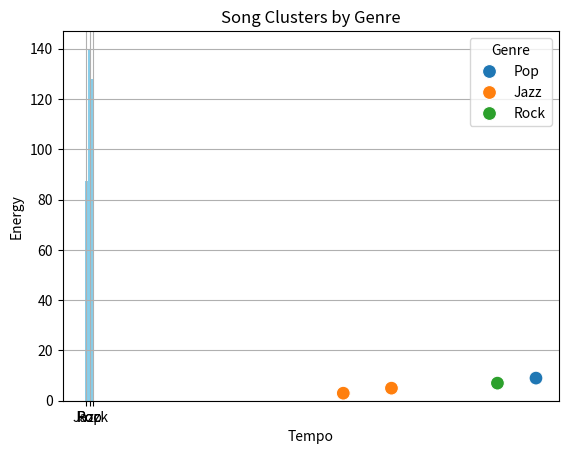

Generate this figure with matplotlib:
import pandas as pd
import matplotlib.pyplot as plt
import seaborn as sns
# We use a Dictionary (key: value pairs) to build it
data = {
    'Song Name': ['Song A', 'Song B', 'Song C', 'Song D'],
    'Tempo': [140, 80, 128, 95],
    'Energy': [9, 3, 7, 5],
    'Genre': ['Pop', 'Jazz', 'Rock', 'Jazz']
}

df = pd.DataFrame(data)

print("Here is the Data Frame: ")
print(df)

print(f"Here are the high energy songs: \n{df[df['Energy'] > 5]}")

jazz_songs = df[df['Genre'] == 'Jazz']
print(f"Jazz songs are: \n{jazz_songs}")

# Group by Genre, then calculate the mean of everything
genre_stats = df.groupby('Genre').mean(numeric_only=True)
print(genre_stats)

# This counts how many non-empty values are in each column for each genre
genre_counts = df.groupby('Genre').count()
print(genre_counts)


#Plotting using matplotlib bar chart
genres = genre_stats.index
tempos = genre_stats['Tempo']

plt.bar(genres, tempos, color='skyblue')

plt.xlabel('Music Genre')
plt.ylabel('Average Tempo (BPM)')
plt.title('Which Genre is Fastest?')
plt.show()

#Plotting using scatter plot
plt.scatter(df['Tempo'], df['Energy'], color='red')

plt.xlabel('Tempo')
plt.ylabel('Energy')
plt.title('Tempo vs Energy')
plt.grid(True) # Adds a grid behind the dots
plt.show()

#plotting using seaborn
sns.scatterplot(data=df, x='Tempo', y='Energy', hue='Genre', s=100)

plt.title('Song Clusters by Genre')
plt.grid(True)
plt.show()

